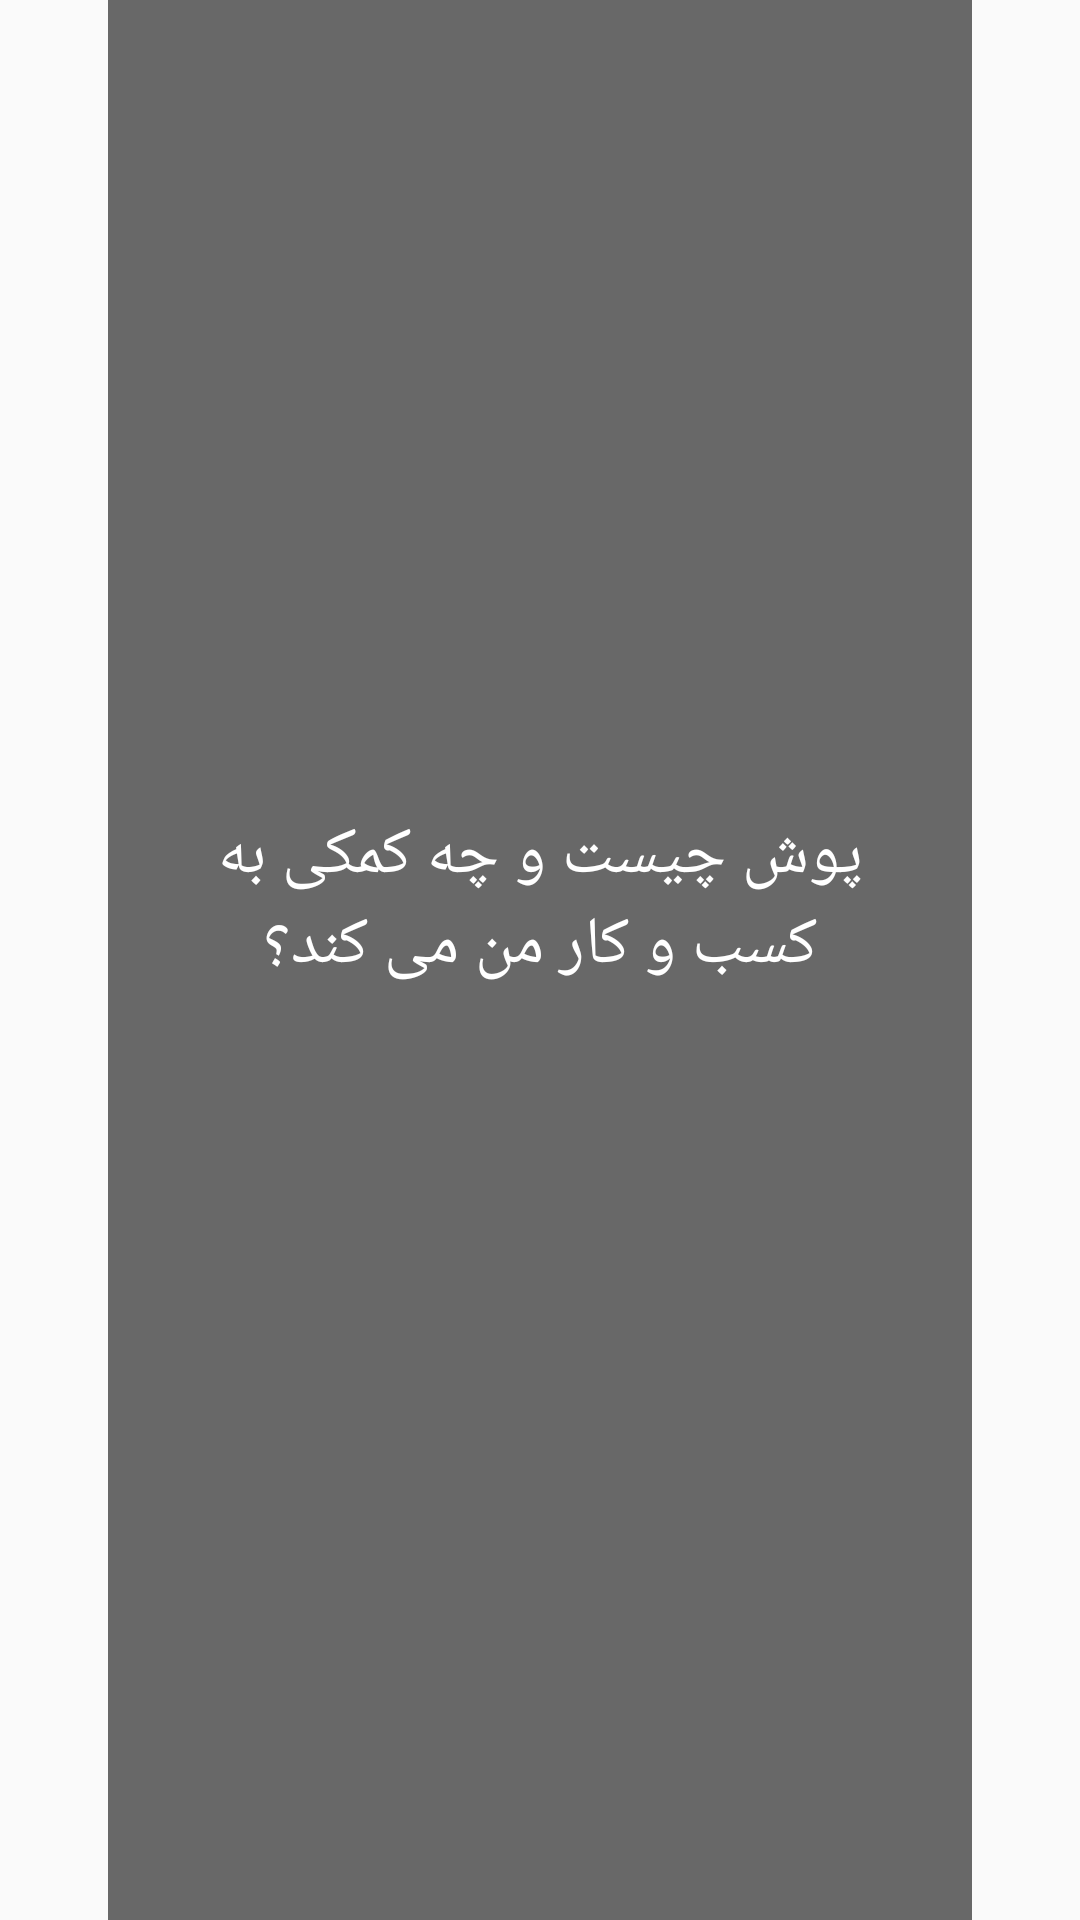

Reconstruct the res/layout file that produces this screen, plus the resources it refers to.
<!-- AndroidManifest.xml: application theme AppTheme -->
<!-- res/layout/fragment_content_2.xml -->
<?xml version="1.0" encoding="utf-8"?>
<LinearLayout xmlns:android="http://schemas.android.com/apk/res/android"
    android:layout_width="match_parent"
    android:layout_height="match_parent"
    android:gravity="center"
    android:orientation="horizontal"
    android:weightSum="1000">

    <LinearLayout
        android:layout_width="0dp"
        android:layout_height="match_parent"
        android:layout_weight="800"
        android:background="@drawable/content_fragments_background"
        android:gravity="center"
        android:orientation="vertical">

        <TextView
            android:id="@+id/label"
            android:layout_width="wrap_content"
            android:layout_height="wrap_content"
            android:layout_marginBottom="@dimen/space_xxlarge"
            android:padding="@dimen/space_large"
            android:text="پوش چیست و چه کمکی به کسب و کار من می کند؟"
            android:textAppearance="?android:attr/textAppearanceLarge"
            android:gravity="center"
            android:textColor="@color/white" />

    </LinearLayout>
</LinearLayout>
<!-- resources referenced by this layout -->
<resources>
  <color name="white">#FFF</color>
  <dimen name="space_large">15dp</dimen>
  <dimen name="space_xxlarge">40dp</dimen>
  <!-- drawable content_fragments_background (drawable) -->
  <?xml version="1.0" encoding="UTF-8"?>
  <shape xmlns:android="http://schemas.android.com/apk/res/android" >
      
      <solid android:color="#95000000" />
  </shape>
  <style name="AppTheme" parent="Theme.AppCompat.Light.DarkActionBar">
          
          <item name="colorPrimary">@color/colorPrimary</item>
          <item name="colorPrimaryDark">@color/colorPrimaryDark</item>
          <item name="colorAccent">@color/colorPrimary</item>
      </style>
  <color name="colorPrimary">@color/befrestRed</color>
  <color name="colorPrimaryDark">@color/befrestBademjooni</color>
  <color name="befrestRed">#f06060</color>
  <color name="befrestBademjooni">#2c3e50</color>
</resources>
